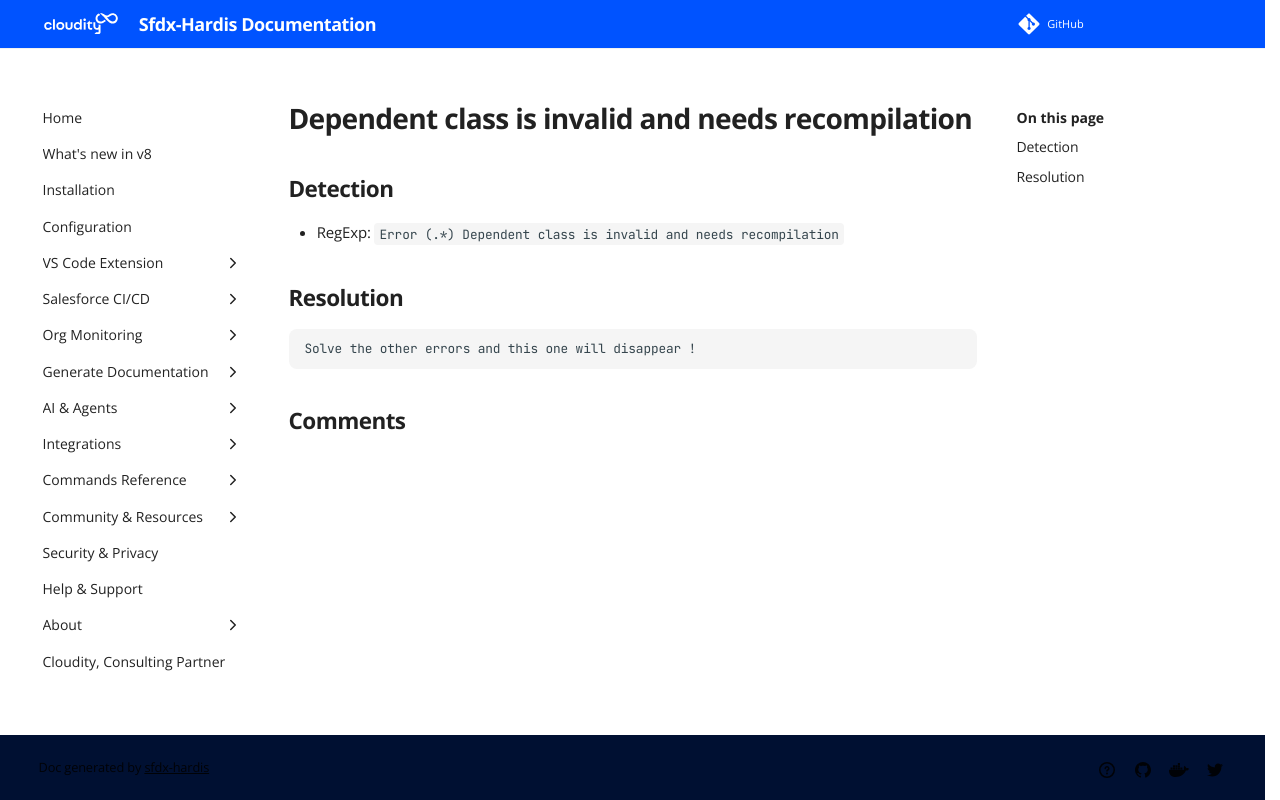

repository: hardisgroupcom/sfdx-hardis · page: sf-deployment-assistant/Dependent-class-is-invalid-and-needs-recompilation/index.html · generator: mkdocs

---
title: "Dependent class is invalid and needs recompilation (Deployment assistant)"
description: "How to solve Salesforce deployment error \"Error (.*) Dependent class is invalid and needs recompilation\""
---
<!-- markdownlint-disable MD013 -->
# Dependent class is invalid and needs recompilation

## Detection

- RegExp: `Error (.*) Dependent class is invalid and needs recompilation`

## Resolution

```shell
Solve the other errors and this one will disappear !

```
